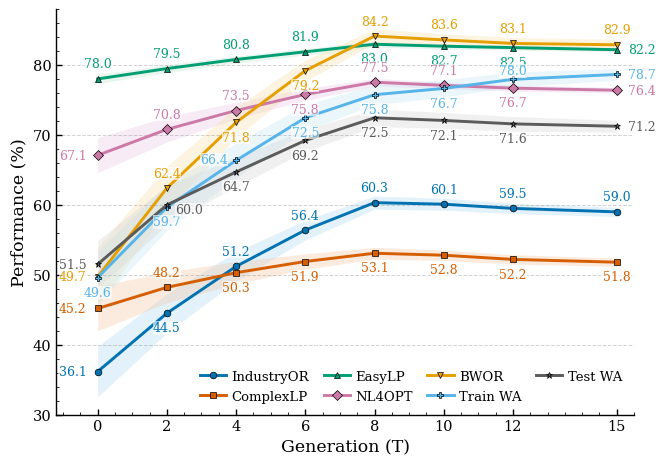

Reproduce this figure in Python.
import matplotlib.pyplot as plt
import numpy as np

# Publication-style settings inspired by the reference figure
plt.rcParams.update(
    {
        'figure.facecolor': 'white',
        'axes.facecolor': 'white',
        'savefig.facecolor': 'white',
        'font.family': 'serif',
        'font.serif': ['Times New Roman'] + plt.rcParams['font.serif'],
        'mathtext.fontset': 'stix',
        'axes.linewidth': 1.0,
        'xtick.direction': 'in',
        'ytick.direction': 'in',
        'xtick.major.size': 4,
        'ytick.major.size': 4,
        'xtick.minor.size': 2,
        'ytick.minor.size': 2,
        'legend.frameon': False,
        'font.size': 11,
    }
)


# Experimental data from the table
x = np.array([0, 2, 4, 6, 8, 10, 12, 15])

LABEL_INDUSTRY = 'IndustryOR'
LABEL_COMPLEX = 'ComplexLP'
LABEL_EASY = 'EasyLP'
LABEL_NL4OPT = 'NL4OPT'
LABEL_BWOR = 'BWOR'
LABEL_TRAIN = 'Train WA'
LABEL_TEST = 'Test WA'

data = {
    LABEL_INDUSTRY: {
        'mean': np.array([36.15, 44.50, 51.20, 56.40, 60.32, 60.10, 59.50, 59.00]),
        'std': np.array([3.60, 2.80, 2.10, 1.40, 0.94, 0.85, 0.75, 0.65]),
    },
    LABEL_COMPLEX: {
        'mean': np.array([45.18, 48.20, 50.30, 51.90, 53.08, 52.80, 52.20, 51.80]),
        'std': np.array([3.20, 2.20, 1.60, 1.10, 0.85, 0.75, 0.68, 0.60]),
    },
    LABEL_EASY: {
        'mean': np.array([78.02, 79.50, 80.80, 81.90, 82.98, 82.70, 82.50, 82.20]),
        'std': np.array([0.65, 0.58, 0.52, 0.48, 0.42, 0.38, 0.35, 0.30]),
    },
    LABEL_NL4OPT: {
        'mean': np.array([67.10, 70.80, 73.50, 75.80, 77.55, 77.10, 76.70, 76.40]),
        'std': np.array([2.50, 1.80, 1.20, 0.85, 0.54, 0.48, 0.45, 0.40]),
    },
    LABEL_BWOR: {
        'mean': np.array([49.73, 62.40, 71.80, 79.20, 84.15, 83.60, 83.10, 82.90]),
        'std': np.array([4.20, 3.10, 2.20, 1.50, 1.02, 0.90, 0.85, 0.80]),
    },
    LABEL_TRAIN: {
        'mean': np.array([49.60, 59.66, 66.36, 72.46, 75.76, 76.66, 77.96, 78.66]),
        'std': np.array([3.80, 3.30, 2.50, 1.85, 1.45, 1.25, 1.05, 0.85]),
    },
    LABEL_TEST: {
        'mean': np.array([51.50, 60.00, 64.71, 69.22, 72.46, 72.08, 71.59, 71.25]),
        'std': np.array([3.40, 2.80, 2.10, 1.55, 1.25, 1.15, 1.05, 0.86]),
    },
}


# Visual encoding
labels = list(data.keys())
colors = [
    '#0072B2',
    '#D55E00',
    '#009E73',
    '#CC79A7',
    '#E69F00',
    '#56B4E9',
    '#5B5B5B',
]
fills = ['#AED7F2', '#F6C8A5', '#BFE6D1', '#E9C6E6', '#F8E1A8', '#C8E7F5', '#D6D6D6']
markers = ['o', 's', '^', 'D', 'v', 'P', '*']


def get_vertical_sign(label, default_sign, x_value):
    if label == LABEL_BWOR:
        return -1 if x_value < 10 else 1
    if label == LABEL_EASY:
        return 1 if x_value < 10 else -1
    return default_sign


def apply_base_rules(label, idx, total_count, x_val, y_val, default_sign):
    sign = get_vertical_sign(label, default_sign, x_val)
    x_offset = 0
    y_offset = 6 * sign
    ha = 'center'
    va = 'bottom' if sign > 0 else 'top'

    if label == LABEL_NL4OPT and idx not in (0, total_count - 1):
        y_offset = 6
        va = 'bottom'

    if idx == 0:
        x_offset = -8
        y_offset = 0
        ha = 'right'
        va = 'center'
    elif idx == total_count - 1:
        x_offset = 8
        y_offset = 0
        ha = 'left'
        va = 'center'

    if label == LABEL_INDUSTRY and y_val >= 51.2:
        x_offset = 0
        y_offset = 6
        ha = 'center'
        va = 'bottom'

    if label == LABEL_COMPLEX and y_val >= 50.3:
        x_offset = 0
        y_offset = -6
        ha = 'center'
        va = 'top'

    return x_offset, y_offset, ha, va


def apply_manual_overrides(label, x_val):
    point_key = (label, int(round(float(x_val))))
    manual_point_rules = {
        (LABEL_TRAIN, 0): (0, -6, 'center', 'top'),
        (LABEL_EASY, 8): (0, -6, 'center', 'top'),
        (LABEL_BWOR, 8): (0, 6, 'center', 'bottom'),
        (LABEL_BWOR, 15): (0, 6, 'center', 'bottom'),
        (LABEL_NL4OPT, 6): (0, -6, 'center', 'top'),
        (LABEL_BWOR, 2): (0, 6, 'center', 'bottom'),
        (LABEL_TRAIN, 4): (-6, -4, 'right', 'bottom'),
        (LABEL_EASY, 0): (0, 6, 'center', 'bottom'),
        (LABEL_NL4OPT, 12): (0, -6, 'center', 'top'),
        (LABEL_TEST, 2): (6, +1, 'left', 'top'),
        (LABEL_TRAIN, 12): (0, 1.5, 'center', 'bottom'),
    }

    if point_key in manual_point_rules:
        return manual_point_rules[point_key]
    return None


def annotate_all_points(axis, xs, mean_values, color, label, default_sign):
    for idx, (x_val, y_val) in enumerate(zip(xs, mean_values)):
        x_offset, y_offset, ha, va = apply_base_rules(
            label, idx, len(xs), x_val, y_val, default_sign
        )

        manual = apply_manual_overrides(label, x_val)
        if manual is not None:
            x_offset, y_offset, ha, va = manual

        axis.annotate(
            f'{y_val:.1f}',
            xy=(x_val, y_val),
            xytext=(x_offset, y_offset),
            textcoords='offset points',
            ha=ha,
            va=va,
            fontsize=9,
            color=color,
            bbox={'facecolor': 'white', 'edgecolor': 'none', 'alpha': 0.62, 'pad': 0.18},
            zorder=5,
        )


# Plot
fig, ax = plt.subplots(figsize=(6.8, 4.8), dpi=600)

default_sign_map = {
    LABEL_INDUSTRY: -1,
    LABEL_COMPLEX: 1,
    LABEL_NL4OPT: -1,
    LABEL_TRAIN: -1,
    LABEL_TEST: -1,
}

for i, key in enumerate(labels):
    mean = data[key]['mean']
    std = data[key]['std']
    color = colors[i]
    marker = markers[i]
    fill = fills[i]

    ax.fill_between(x, mean - std, mean + std, color=fill, alpha=0.35, linewidth=0, zorder=1)
    ax.plot(
        x,
        mean,
        label=key,
        color=color,
        marker=marker,
        markersize=4.8,
        linewidth=2.1,
        markeredgecolor='black',
        markeredgewidth=0.5,
        zorder=3,
    )
    annotate_all_points(ax, x, mean, color, key, default_sign_map.get(key, 1))


# Axes, ticks, and layout
ax.set_xlabel('Generation (T)', fontsize=12.5)
ax.set_ylabel('Performance (%)', fontsize=12.5)

ax.set_xticks(x)
ax.set_xlim(-1.2, 15.5)
ax.set_ylim(30, 88)

ax.tick_params(axis='both', which='major', labelsize=10.5, length=4, width=1.0)
ax.minorticks_on()
ax.tick_params(axis='x', which='minor', bottom=True, top=False, length=2, direction='in')
ax.tick_params(axis='y', which='minor', left=True, right=False, length=2, direction='in')
ax.tick_params(axis='x', which='major', bottom=True, top=False, direction='in')
ax.tick_params(axis='y', which='major', left=True, right=False, direction='in')

ax.grid(axis='y', linestyle='--', linewidth=0.7, alpha=0.35, color='gray', zorder=0)

ax.spines['top'].set_visible(False)
ax.spines['right'].set_visible(False)

legend = ax.legend(
    loc='lower right',
    ncol=4,
    fontsize=9.5,
    frameon=False,
    handlelength=2.0,
    columnspacing=1.1,
    handletextpad=0.4,
)

for line in legend.get_lines():
    line.set_linewidth(2.1)


plt.tight_layout()
plt.savefig('convergence_scaling_journal.pdf', format='pdf', dpi=600, bbox_inches='tight')
plt.savefig('convergence_scaling_journal.png', format='png', dpi=600, bbox_inches='tight')
plt.show()
